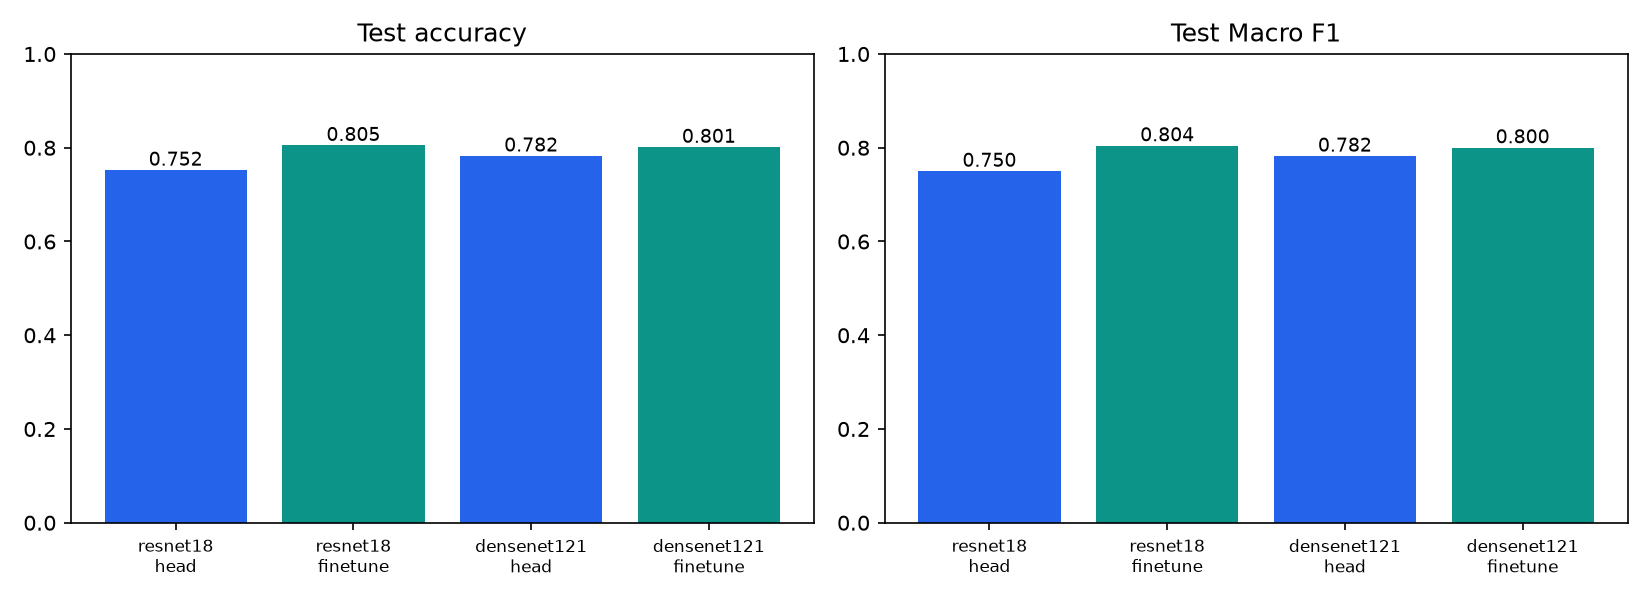

The file beside this chart, header and first rows:
model, stage, test_samples, accuracy, macro_f1, macro_precision, macro_recall, loss, best_val_accuracy, best_val_loss, optimizer, unfreeze, scheduler, execution, all_head_search_seconds, all_finetune_search_seconds, selected_head_fit_seconds, model_selection_wall_seconds, train_pass_seconds, validation_seconds, train_images_per_second, peak_cuda_memory_mib, train_seconds, test_seconds
resnet18, head, 10000, 0.7522, 0.7499, 0.7519, 0.7522, 0.7152, 0.764, 0.699, adamw, head, none, pooled_feature_cache, 70.27, 0.0, 14.14, 3473, 12.94, 0.9718, 34788, , 14.14, 34.3
resnet18, finetune, 10000, 0.8049, 0.8043, 0.8074, 0.8049, 0.5632, 0.8068, 0.5573, adamw, last_units, none, full_image_forward, 70.27, 3105, 14.14, 3473, 2912, 180, 154.5, , 3105, 35.12
densenet121, head, 10000, 0.7824, 0.7822, 0.7855, 0.7824, 0.6194, 0.7904, 0.6197, adamw, head, none, pooled_feature_cache, 62.78, 0.0, 14.68, 6175, 13.36, 1.077, 33673, , 14.68, 92.58
densenet121, finetune, 10000, 0.801, 0.8, 0.8039, 0.801, 0.5625, 0.8066, 0.5525, adamw, last_units, none, full_image_forward, 62.78, 5558, 14.68, 6175, 5032, 519.2, 89.43, , 5558, 123.3
